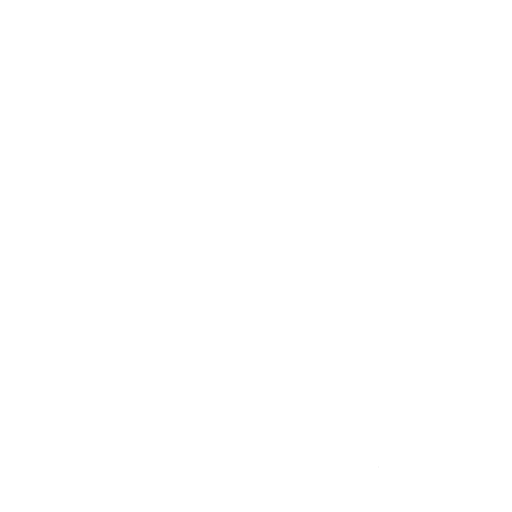
t = 0.00 s
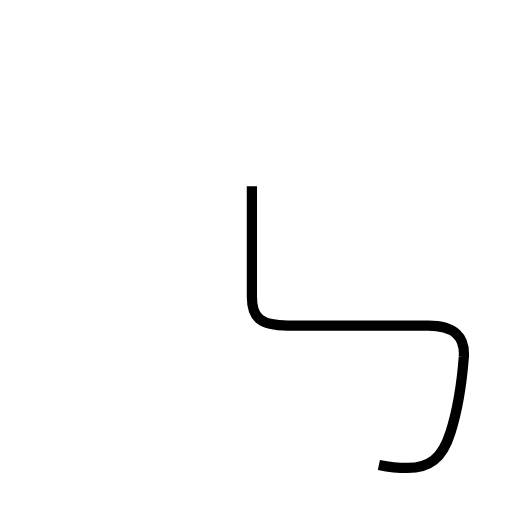
t = 1.54 s
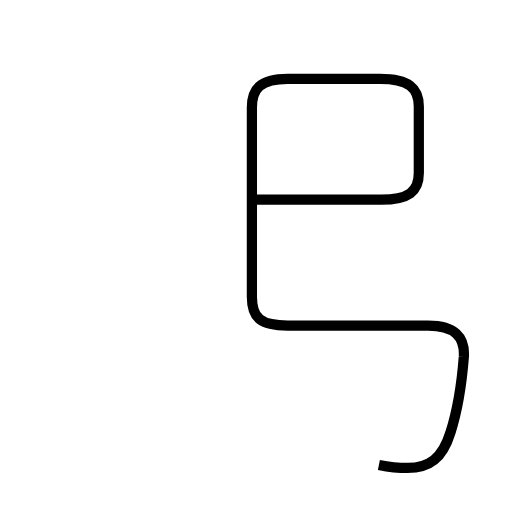
t = 3.08 s
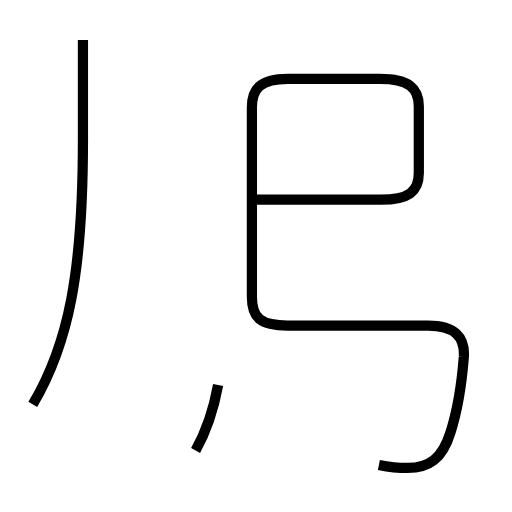
t = 4.38 s
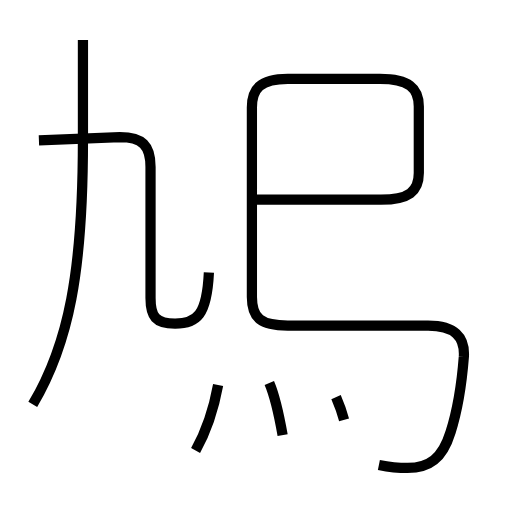
t = 5.70 s
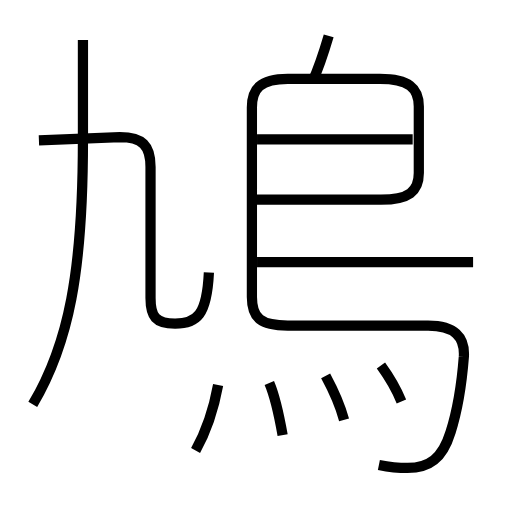
t = 7.13 s

The animated SVG that drew these frames (rendered in a browser with its animation timeline set to each time). Animation: 10 SMIL elements (animate=10); one cycle of 7.13 s.

<?xml version='1.0' encoding='utf-8'?>
<svg viewBox="0.0 -6.0 50.0 50.0" version="1.1" xmlns="http://www.w3.org/2000/svg"><rect x="-1000" y="-1000" width="2000" height="2000" stroke="white" fill="white" /><g style="fill:none;stroke:#000000;stroke-width:1"><path d="M 37.0 1.4 C 38.0 1.6 39.0 1.7 39.8 1.7 C 41.9 1.7 43.2 0.8 44.0 -1.8 C 44.7 -4.0 45.1 -6.6 45.3 -9.2 C 45.4 -11.1 44.4 -12.2 41.8 -12.2 L 28.1 -12.2 C 25.5 -12.2 24.6 -12.9 24.6 -15.0 L 24.6 -33.5 C 24.6 -35.3 25.4 -36.3 28.1 -36.3 L 37.1 -36.3 C 39.9 -36.3 40.9 -35.4 40.9 -33.6 L 40.9 -27.1 C 40.9 -25.3 39.9 -24.5 37.2 -24.5 L 24.8 -24.5 " transform="translate(0.0 38.0)" stroke-dasharray="102.77628710791896" stroke-dashoffset="102.77628710791896"><animate attributeName="stroke-dashoffset" from="102.77628710791896" to="0" dur="3.0832886132375688s" begin="0s" fill="freeze" /></path><path d="M 19.1 0.0 C 20.1 -1.8 20.9 -4.2 21.3 -6.4 " transform="translate(0.0 38.0)" stroke-dasharray="6.795182955796035" stroke-dashoffset="6.795182955796035"><animate attributeName="stroke-dashoffset" from="6.795182955796035" to="0" dur="0.20385548867388104s" begin="3.0832886132375688s" fill="freeze" /></path><path d="M 3.2 -4.5 C 6.7 -10.4 8.1 -17.4 8.1 -30.4 L 8.1 -40.1 " transform="translate(0.0 38.0)" stroke-dasharray="36.38787132065187" stroke-dashoffset="36.38787132065187"><animate attributeName="stroke-dashoffset" from="36.38787132065187" to="0" dur="1.091636139619556s" begin="3.2871441019114496s" fill="freeze" /></path><path d="M 27.6 -1.5 C 27.3 -3.2 26.9 -5.2 26.3 -6.6 " transform="translate(0.0 38.0)" stroke-dasharray="5.273540452480868" stroke-dashoffset="5.273540452480868"><animate attributeName="stroke-dashoffset" from="5.273540452480868" to="0" dur="0.15820621357442602s" begin="4.378780241531006s" fill="freeze" /></path><path d="M 20.4 -17.4 C 20.2 -13.2 19.2 -12.4 17.1 -12.4 C 15.2 -12.4 14.7 -13.1 14.7 -14.9 L 14.7 -27.7 C 14.7 -29.8 13.9 -30.6 11.7 -30.6 L 3.8 -30.3 " transform="translate(0.0 38.0)" stroke-dasharray="36.548112911976105" stroke-dashoffset="36.548112911976105"><animate attributeName="stroke-dashoffset" from="36.548112911976105" to="0" dur="1.0964433873592832s" begin="4.536986455105432s" fill="freeze" /></path><path d="M 33.6 -3.0 C 33.2 -4.5 32.5 -6.0 31.8 -7.3 " transform="translate(0.0 38.0)" stroke-dasharray="4.671917937131751" stroke-dashoffset="4.671917937131751"><animate attributeName="stroke-dashoffset" from="4.671917937131751" to="0" dur="0.14015753811395254s" begin="5.633429842464715s" fill="freeze" /></path><path d="M 39.2 -4.8 C 38.7 -6.0 38.0 -7.2 37.2 -8.3 " transform="translate(0.0 38.0)" stroke-dasharray="4.040134857365818" stroke-dashoffset="4.040134857365818"><animate attributeName="stroke-dashoffset" from="4.040134857365818" to="0" dur="0.12120404572097453s" begin="5.773587380578668s" fill="freeze" /></path><path d="M 46.2 -18.4 L 25.1 -18.4 " transform="translate(0.0 38.0)" stroke-dasharray="21.1" stroke-dashoffset="21.1"><animate attributeName="stroke-dashoffset" from="21.1" to="0" dur="0.633s" begin="5.894791426299642s" fill="freeze" /></path><path d="M 40.3 -30.4 L 25.1 -30.4 " transform="translate(0.0 38.0)" stroke-dasharray="15.199999999999996" stroke-dashoffset="15.199999999999996"><animate attributeName="stroke-dashoffset" from="15.199999999999996" to="0" dur="0.45599999999999985s" begin="6.527791426299642s" fill="freeze" /></path><path d="M 30.5 -36.0 C 31.2 -37.5 31.6 -38.8 32.1 -40.5" transform="translate(0.0 38.0)" stroke-dasharray="4.781152889493859" stroke-dashoffset="4.781152889493859"><animate attributeName="stroke-dashoffset" from="4.781152889493859" to="0" dur="0.14343458668481576s" begin="6.983791426299642s" fill="freeze" /></path></g></svg>
